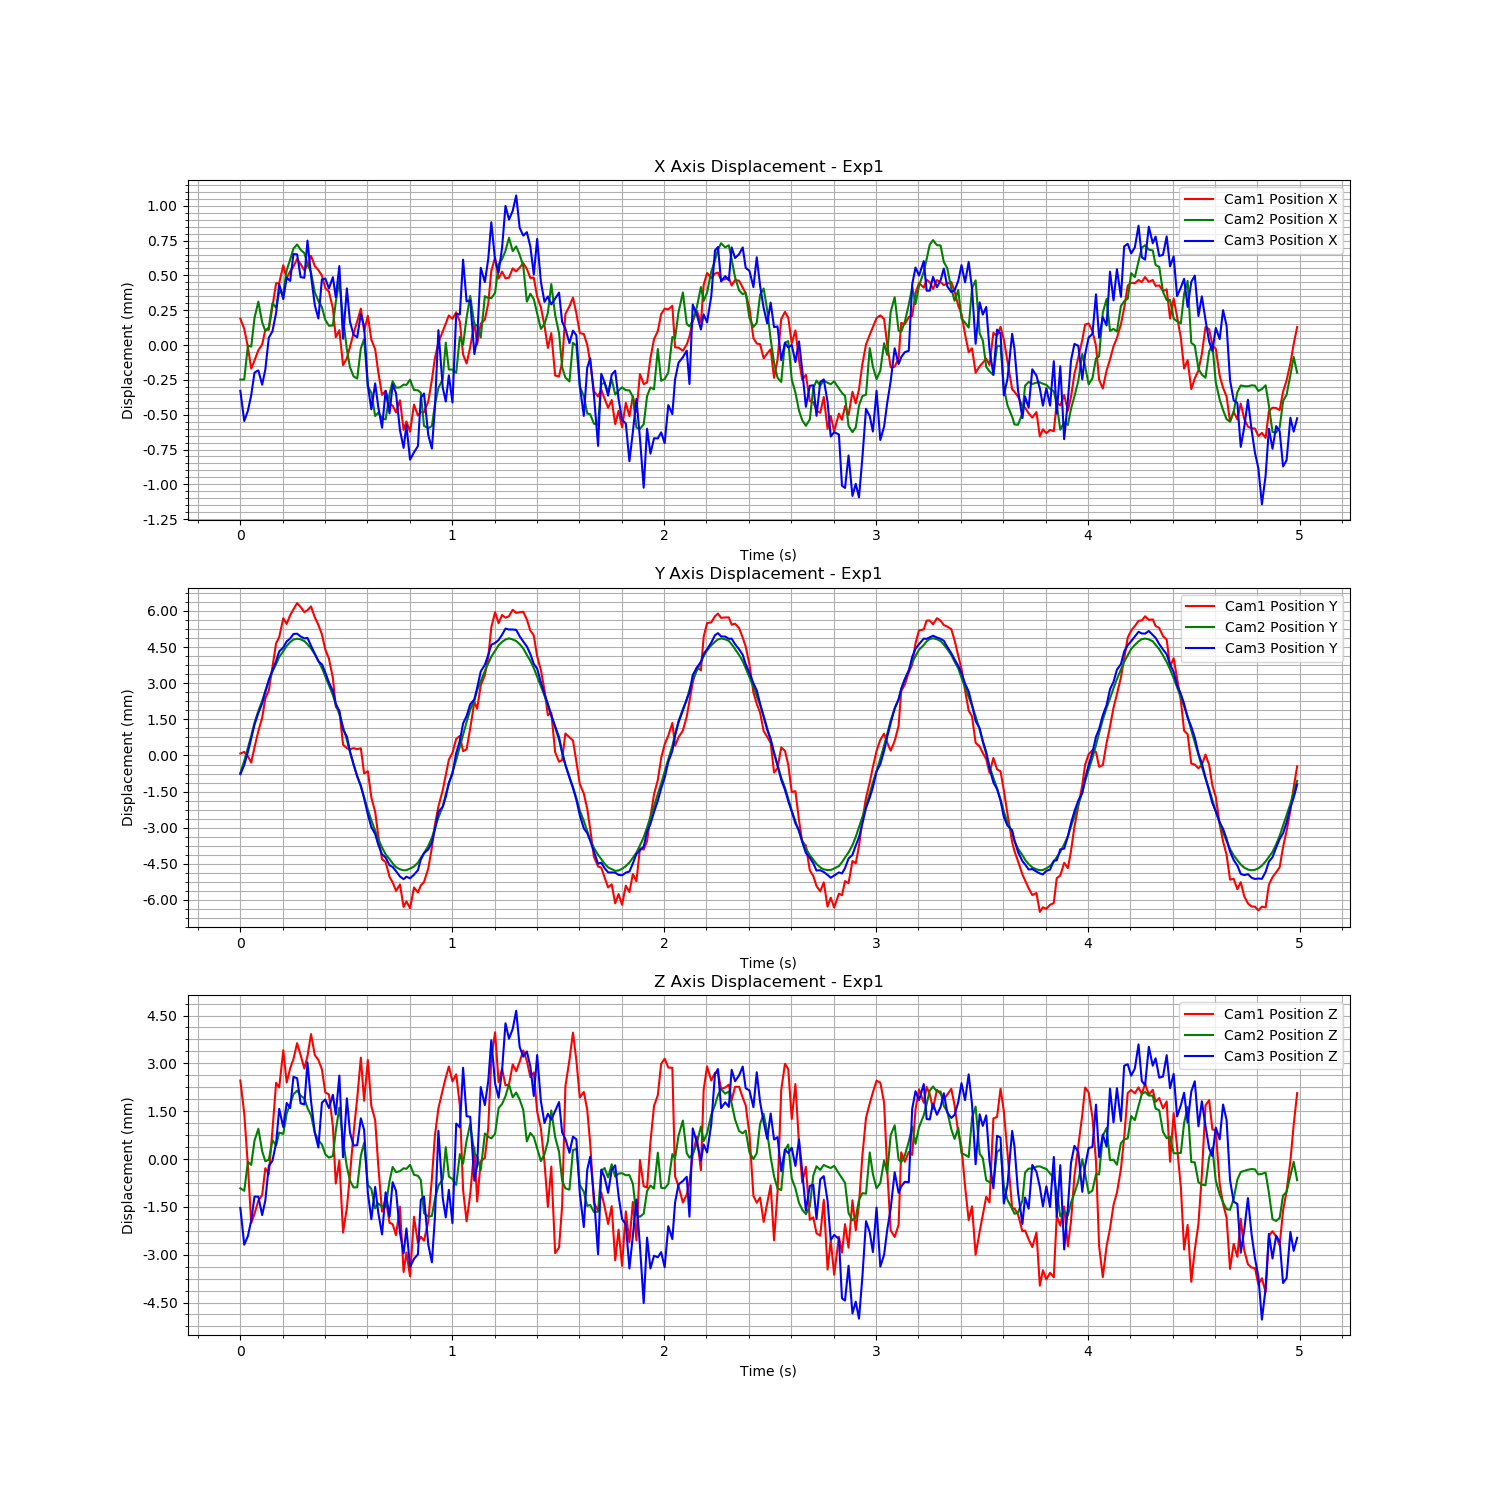

Data behind this chart, as committed beside it:
Time (s), Cam1 Fiducial ID, Cam1 Position X, Cam1 Position Y, Cam1 Position Z, Cam1 Rotation X, Cam1 Rotation Y, Cam1 Rotation Z, Cam1 Rotation W, Cam2 Fiducial ID, Cam2 Position X, Cam2 Position Y, Cam2 Position Z, Cam2 Rotation X, Cam2 Rotation Y, Cam2 Rotation Z, Cam2 Rotation W, Cam3 Fiducial ID, Cam3 Position X, Cam3 Position Y, Cam3 Position Z, Cam3 Rotation X, Cam3 Rotation Y, Cam3 Rotation Z
1726760323, 0, 0.008924, 0.07229, 0.1844, 0.002202, 0.02931, -0.008945, 0.9995, 0, 0.0321, 0.009633, 0.1453, 0.05874, 0.1064, -0.009963, 0.9925, 0, -0.01988, -0.006096, -0.07979, 0.004377, 0.04688, 0.00401
1726760323, 0, 0.00885, 0.07236, 0.1833, 0.002913, 0.02698, -0.007868, 0.9996, 0, 0.03211, 0.01013, 0.1452, 0.05949, 0.097, -0.009031, 0.9935, 0, -0.0201, -0.005716, -0.08095, 0.009382, 0.04304, 0.003415
1726760323, 0, 0.00872, 0.07218, 0.1817, 0.003055, 0.02413, -0.006583, 0.9997, 0, 0.03235, 0.01069, 0.1461, 0.06041, 0.09841, -0.009038, 0.9933, 0, -0.02002, -0.005176, -0.08068, 0.008246, 0.04529, 0.002909
1726760323, 0, 0.008565, 0.07192, 0.1799, 0.005081, 0.0218, -0.005771, 0.9997, 0, 0.03234, 0.01118, 0.146, 0.0602, 0.09618, -0.008989, 0.9935, 0, -0.01991, -0.004615, -0.08018, 0.009708, 0.04468, 0.002479
1726760323, 0, 0.008623, 0.07255, 0.1802, 0.005079, 0.02132, -0.005443, 0.9997, 0, 0.03255, 0.01172, 0.1468, 0.05929, 0.09586, -0.008927, 0.9936, 0, -0.01975, -0.004038, -0.07944, 0.01019, 0.04934, 0.002283
1726760323, 0, 0.008697, 0.07323, 0.1806, 0.006186, 0.02322, -0.005582, 0.9997, 0, 0.03266, 0.01221, 0.1472, 0.06089, 0.1014, -0.01025, 0.9929, 0, -0.01973, -0.003553, -0.07944, 0.01148, 0.04545, 0.002768
1726760323, 0, 0.008737, 0.07377, 0.1808, 0.004233, 0.02227, -0.005607, 0.9997, 0, 0.03252, 0.01263, 0.1465, 0.06247, 0.1094, -0.01057, 0.992, 0, -0.01983, -0.003165, -0.08002, 0.01343, 0.05003, 0.002351
1726760323, 0, 0.008843, 0.07458, 0.1816, 0.004597, 0.02164, -0.005804, 0.9997, 0, 0.03245, 0.01304, 0.1462, 0.06335, 0.1051, -0.01043, 0.9924, 0, -0.01973, -0.002688, -0.07956, 0.01578, 0.04792, 0.002231
1726760323, 0, 0.008844, 0.0749, 0.1814, 0.003898, 0.02189, -0.006026, 0.9997, 0, 0.03248, 0.01344, 0.1462, 0.06558, 0.09813, -0.009847, 0.993, 0, -0.0195, -0.002167, -0.07848, 0.01533, 0.04749, 0.002249
1726760323, 0, 0.009008, 0.07587, 0.1828, 0.003362, 0.02332, -0.006735, 0.9997, 0, 0.03265, 0.01384, 0.1468, 0.06572, 0.09738, -0.009952, 0.993, 0, -0.01945, -0.001781, -0.07831, 0.01991, 0.04667, 0.002107
1726760323, 0, 0.009177, 0.07687, 0.1843, 0.004646, 0.02594, -0.007258, 0.9996, 0, 0.03262, 0.01415, 0.1466, 0.06594, 0.09663, -0.009758, 0.9931, 0, -0.01932, -0.001399, -0.07776, 0.01996, 0.04687, 0.00157
1726760323, 0, 0.009178, 0.07712, 0.1842, 0.004602, 0.02459, -0.007901, 0.9997, 0, 0.03273, 0.01445, 0.1471, 0.0659, 0.0981, -0.009656, 0.9929, 0, -0.01911, -0.001, -0.07668, 0.02228, 0.05412, 0.001126
1726760323, 0, 0.009307, 0.07791, 0.1853, 0.005853, 0.02987, -0.008053, 0.9995, 0, 0.03273, 0.01469, 0.147, 0.06802, 0.09638, -0.009935, 0.993, 0, -0.01922, -0.0008346, -0.07726, 0.02446, 0.0508, 0.0008723
1726760323, 0, 0.009213, 0.07767, 0.1843, 0.004664, 0.02554, -0.008307, 0.9996, 0, 0.03289, 0.01491, 0.1476, 0.06666, 0.09942, -0.009794, 0.9928, 0, -0.01907, -0.0005831, -0.0765, 0.02474, 0.05301, 0.0008374
1726760323, 0, 0.009264, 0.07803, 0.1848, 0.00789, 0.02734, -0.008669, 0.9996, 0, 0.03297, 0.01507, 0.1479, 0.06824, 0.09958, -0.01013, 0.9926, 0, -0.01909, -0.0004642, -0.07666, 0.02687, 0.05319, 0.0006325
1726760323, 0, 0.009297, 0.07828, 0.185, 0.008774, 0.02782, -0.008622, 0.9995, 0, 0.03305, 0.01517, 0.1482, 0.06872, 0.1005, -0.01019, 0.9925, 0, -0.0189, -0.0002749, -0.07568, 0.02815, 0.0569, 0.0004894
1726760323, 0, 0.009352, 0.07854, 0.1855, 0.006553, 0.03047, -0.008656, 0.9995, 0, 0.03308, 0.01521, 0.1484, 0.07085, 0.1031, -0.01044, 0.9921, 0, -0.0189, -0.0002638, -0.07573, 0.02835, 0.05684, 0.0001668
1726760323, 0, 0.009315, 0.07838, 0.1852, 0.006968, 0.03081, -0.008698, 0.9995, 0, 0.03304, 0.01518, 0.1482, 0.07129, 0.1009, -0.01063, 0.9923, 0, -0.01906, -0.0003785, -0.07651, 0.03271, 0.05451, 1.812637554577592e-05
1726760323, 0, 0.009271, 0.07816, 0.1848, 0.00942, 0.02855, -0.008876, 0.9995, 0, 0.03301, 0.01511, 0.1481, 0.07236, 0.1006, -0.01072, 0.9922, 0, -0.01907, -0.00046, -0.07655, 0.03354, 0.05571, -0.0002833
1726760323, 0, 0.009308, 0.07824, 0.1851, 0.008603, 0.02969, -0.008781, 0.9995, 0, 0.03293, 0.01498, 0.1478, 0.07439, 0.1008, -0.01084, 0.9921, 0, -0.0188, -0.0004396, -0.07523, 0.03472, 0.05953, -0.000526
1726760323, 0, 0.009375, 0.0784, 0.1858, 0.006531, 0.03212, -0.008614, 0.9994, 0, 0.03288, 0.0148, 0.1476, 0.07548, 0.0993, -0.011, 0.9921, 0, -0.01905, -0.0007629, -0.07644, 0.03465, 0.05626, -0.0001786
1726760323, 0, 0.009301, 0.07794, 0.1852, 0.01042, 0.02876, -0.008635, 0.9995, 0, 0.03273, 0.01456, 0.147, 0.07834, 0.09865, -0.01125, 0.992, 0, -0.01927, -0.001093, -0.07744, 0.04016, 0.05774, -0.001387
1726760323, 0, 0.009272, 0.07763, 0.185, 0.01042, 0.02701, -0.008007, 0.9995, 0, 0.03267, 0.01429, 0.1468, 0.08021, 0.09928, -0.01131, 0.9918, 0, -0.01936, -0.001408, -0.0779, 0.03944, 0.05569, -0.00101
1726760323, 0, 0.009232, 0.07724, 0.1847, 0.01063, 0.02641, -0.007873, 0.9996, 0, 0.03263, 0.01399, 0.1467, 0.08104, 0.09811, -0.01176, 0.9918, 0, -0.01908, -0.001533, -0.07649, 0.03717, 0.05952, -0.0007483
1726760323, 0, 0.009143, 0.07661, 0.184, 0.01323, 0.02289, -0.007743, 0.9996, 0, 0.03253, 0.01364, 0.1464, 0.08243, 0.1003, -0.01117, 0.9915, 0, -0.01907, -0.001875, -0.07639, 0.03722, 0.06139, -0.0008621
1726760323, 0, 0.009118, 0.07624, 0.1839, 0.01366, 0.02808, -0.006941, 0.9995, 0, 0.03249, 0.01326, 0.1463, 0.08223, 0.1047, -0.01231, 0.991, 0, -0.01914, -0.002291, -0.07666, 0.04011, 0.05746, -0.001179
1726760323, 0, 0.008997, 0.07542, 0.1829, 0.01419, 0.02708, -0.006565, 0.9995, 0, 0.03249, 0.01287, 0.1463, 0.08326, 0.1095, -0.01285, 0.9904, 0, -0.01906, -0.002648, -0.07624, 0.03788, 0.05869, -0.0007081
1726760323, 0, 0.00879, 0.07423, 0.1811, 0.01258, 0.02093, -0.00621, 0.9997, 0, 0.03266, 0.01248, 0.1471, 0.08227, 0.1108, -0.01307, 0.9903, 0, -0.01921, -0.003168, -0.07686, 0.039, 0.05927, -0.001164
1726760323, 0, 0.00884, 0.07408, 0.1819, 0.01469, 0.02629, -0.006068, 0.9995, 0, 0.03281, 0.01207, 0.1478, 0.08021, 0.1049, -0.01172, 0.9912, 0, -0.01898, -0.003482, -0.07564, 0.03695, 0.06156, -0.001011
1726760323, 0, 0.008589, 0.07266, 0.1796, 0.01505, 0.01821, -0.005955, 0.9997, 0, 0.03254, 0.01154, 0.1468, 0.08305, 0.1016, -0.01164, 0.9913, 0, -0.0195, -0.004247, -0.0782, 0.03881, 0.05678, -0.001406
1726760323, 0, 0.008638, 0.07251, 0.1804, 0.01714, 0.02187, -0.005934, 0.9996, 0, 0.03232, 0.01101, 0.146, 0.0838, 0.1001, -0.0117, 0.9914, 0, -0.01914, -0.004532, -0.07635, 0.03578, 0.06133, -0.001038
1726760323, 0, 0.00872, 0.07247, 0.1814, 0.01475, 0.02512, -0.0056, 0.9996, 0, 0.03219, 0.0105, 0.1455, 0.08428, 0.09976, -0.01158, 0.9914, 0, -0.01938, -0.005145, -0.07742, 0.03588, 0.0585, -0.000727
1726760323, 0, 0.008819, 0.07252, 0.1827, 0.01421, 0.02761, -0.006486, 0.9995, 0, 0.03213, 0.009993, 0.1453, 0.08403, 0.1032, -0.01246, 0.991, 0, -0.01948, -0.005695, -0.07784, 0.03596, 0.05897, -0.001045
1726760324, 0, 0.008904, 0.07247, 0.1838, 0.01346, 0.02957, -0.007512, 0.9994, 0, 0.03211, 0.009501, 0.1453, 0.0824, 0.1091, -0.01296, 0.9905, 0, -0.01949, -0.006191, -0.07782, 0.03365, 0.05673, -0.0007642
1726760324, 0, 0.008996, 0.07251, 0.1851, 0.01302, 0.03057, -0.0084, 0.9994, 0, 0.03233, 0.009075, 0.1463, 0.08095, 0.111, -0.01285, 0.9904, 0, -0.01933, -0.006573, -0.07698, 0.03194, 0.06376, -0.0004238
1726760324, 0, 0.008835, 0.07147, 0.1837, 0.01504, 0.02564, -0.00901, 0.9995, 0, 0.0324, 0.008631, 0.1467, 0.0781, 0.104, -0.0111, 0.9914, 0, -0.01942, -0.007097, -0.07735, 0.0295, 0.06655, -0.0003571
1726760324, 0, 0.008944, 0.07156, 0.185, 0.0129, 0.03051, -0.008095, 0.9994, 0, 0.03206, 0.008105, 0.1454, 0.07942, 0.09961, -0.01116, 0.9918, 0, -0.01984, -0.007772, -0.07933, 0.03286, 0.06113, -0.0004624
1726760324, 0, 0.008772, 0.07047, 0.1836, 0.01209, 0.02525, -0.00734, 0.9996, 0, 0.03201, 0.00767, 0.1453, 0.07823, 0.1007, -0.0111, 0.9918, 0, -0.02001, -0.008297, -0.08015, 0.03203, 0.05859, -0.0005602
1726760324, 0, 0.008704, 0.06987, 0.1831, 0.01339, 0.0279, -0.006641, 0.9995, 0, 0.03184, 0.00724, 0.1447, 0.07807, 0.09904, -0.01081, 0.992, 0, -0.01983, -0.008584, -0.07913, 0.02631, 0.06073, 0.0004814
1726760324, 0, 0.00854, 0.06888, 0.1817, 0.01369, 0.02694, -0.006319, 0.9995, 0, 0.03187, 0.00688, 0.1448, 0.07563, 0.1065, -0.01117, 0.9914, 0, -0.01999, -0.009025, -0.07994, 0.02705, 0.05479, 0.0002738
1726760324, 0, 0.008376, 0.0679, 0.1803, 0.01204, 0.02232, -0.006065, 0.9997, 0, 0.03183, 0.006541, 0.1447, 0.0739, 0.1082, -0.01177, 0.9913, 0, -0.02014, -0.009425, -0.08062, 0.02703, 0.05627, 5.563705920555649e-05
1726760324, 0, 0.008405, 0.06779, 0.1807, 0.01322, 0.02501, -0.006051, 0.9996, 0, 0.03182, 0.006254, 0.1447, 0.07173, 0.109, -0.01174, 0.9914, 0, -0.01988, -0.00956, -0.0793, 0.01898, 0.0607, 0.000472
1726760324, 0, 0.008314, 0.06717, 0.1799, 0.009991, 0.02349, -0.005764, 0.9997, 0, 0.032, 0.006055, 0.1455, 0.06824, 0.1076, -0.01135, 0.9918, 0, -0.02004, -0.009879, -0.08007, 0.01878, 0.05808, 0.001285
1726760324, 0, 0.008298, 0.06694, 0.1799, 0.013, 0.02345, -0.005917, 0.9996, 0, 0.03209, 0.005879, 0.146, 0.06447, 0.1048, -0.01023, 0.9923, 0, -0.01983, -0.009948, -0.07898, 0.01798, 0.05784, 0.001142
1726760324, 0, 0.00825, 0.06659, 0.1795, 0.01035, 0.02226, -0.005647, 0.9997, 0, 0.03205, 0.005724, 0.1458, 0.06291, 0.09941, -0.009843, 0.993, 0, -0.01989, -0.01012, -0.07926, 0.0194, 0.05584, 0.001623
1726760324, 0, 0.008337, 0.06686, 0.1804, 0.008537, 0.02555, -0.005549, 0.9996, 0, 0.03205, 0.005632, 0.1458, 0.06044, 0.0993, -0.009142, 0.9932, 0, -0.02016, -0.01035, -0.08056, 0.01836, 0.05263, 0.001884
1726760324, 0, 0.008125, 0.06593, 0.1784, 0.01, 0.01873, -0.005671, 0.9998, 0, 0.03207, 0.005592, 0.1459, 0.05887, 0.09943, -0.008751, 0.9933, 0, -0.02029, -0.01046, -0.08122, 0.01647, 0.05303, 0.001804
1726760324, 0, 0.008185, 0.06615, 0.179, 0.0071, 0.01979, -0.005433, 0.9998, 0, 0.03207, 0.005599, 0.1459, 0.05778, 0.09938, -0.008723, 0.9933, 0, -0.02013, -0.01035, -0.08044, 0.01552, 0.05098, 0.00164
1726760324, 0, 0.008112, 0.06587, 0.1782, 0.008513, 0.01777, -0.005571, 0.9998, 0, 0.0321, 0.005661, 0.146, 0.0553, 0.1024, -0.008603, 0.9932, 0, -0.02037, -0.01042, -0.08164, 0.0143, 0.04815, 0.001528
1726760324, 0, 0.008306, 0.06673, 0.1801, 0.007708, 0.02462, -0.005503, 0.9997, 0, 0.03203, 0.005751, 0.1457, 0.05488, 0.101, -0.008965, 0.9933, 0, -0.02032, -0.01027, -0.08139, 0.01205, 0.04887, 0.002447
1726760324, 0, 0.008228, 0.06652, 0.1793, 0.006069, 0.02172, -0.005436, 0.9997, 0, 0.03203, 0.005906, 0.1457, 0.05475, 0.104, -0.009148, 0.993, 0, -0.02028, -0.01008, -0.08125, 0.009495, 0.05004, 0.002132
1726760324, 0, 0.008253, 0.06681, 0.1795, 0.008118, 0.02138, -0.005608, 0.9997, 0, 0.03201, 0.006105, 0.1456, 0.05454, 0.1069, -0.009528, 0.9927, 0, -0.01993, -0.009648, -0.07954, 0.0006715, 0.05804, 0.002273
1726760324, 0, 0.008251, 0.06696, 0.1794, 0.004927, 0.01966, -0.005359, 0.9998, 0, 0.03177, 0.006305, 0.1445, 0.05628, 0.1083, -0.009753, 0.9925, 0, -0.0199, -0.00938, -0.07944, 0.005319, 0.05557, 0.001974
1726760324, 0, 0.008329, 0.06752, 0.18, 0.005486, 0.02133, -0.005582, 0.9997, 0, 0.03176, 0.006605, 0.1444, 0.05627, 0.1038, -0.009572, 0.993, 0, -0.0202, -0.00922, -0.08094, 0.00685, 0.04426, 0.002947
1726760324, 0, 0.008484, 0.0684, 0.1813, 0.005268, 0.02399, -0.00576, 0.9997, 0, 0.03177, 0.006946, 0.1444, 0.05662, 0.1001, -0.008931, 0.9933, 0, -0.02029, -0.008933, -0.0815, 0.005016, 0.04035, 0.003619
1726760324, 0, 0.008641, 0.06934, 0.1827, 0.005614, 0.0268, -0.006142, 0.9996, 0, 0.03192, 0.007346, 0.145, 0.05713, 0.09648, -0.008746, 0.9937, 0, -0.02, -0.008391, -0.08009, 0.006201, 0.04085, 0.003544
1726760324, 0, 0.008752, 0.0701, 0.1835, 0.004646, 0.02669, -0.006826, 0.9996, 0, 0.03204, 0.007787, 0.1454, 0.05613, 0.09771, -0.008392, 0.9936, 0, -0.01944, -0.007658, -0.07738, -0.002796, 0.04986, 0.003741
1726760324, 0, 0.008832, 0.07077, 0.1841, 0.0008455, 0.02718, -0.007199, 0.9996, 0, 0.03211, 0.008236, 0.1456, 0.05646, 0.096, -0.008346, 0.9937, 0, -0.01986, -0.00745, -0.07949, -0.00213, 0.04436, 0.004038
1726760324, 0, 0.008889, 0.07141, 0.1845, 0.003863, 0.02819, -0.007785, 0.9996, 0, 0.03237, 0.008749, 0.1466, 0.05555, 0.09941, -0.008556, 0.9935, 0, -0.01996, -0.007045, -0.08009, 0.007434, 0.04109, 0.003315
1726760324, 0, 0.008946, 0.07204, 0.1848, 0.003529, 0.03015, -0.008333, 0.9995, 0, 0.03218, 0.00919, 0.1457, 0.05874, 0.1059, -0.01033, 0.9926, 0, -0.01977, -0.006454, -0.07923, 0.006282, 0.03902, 0.003949
... 240 more rows
